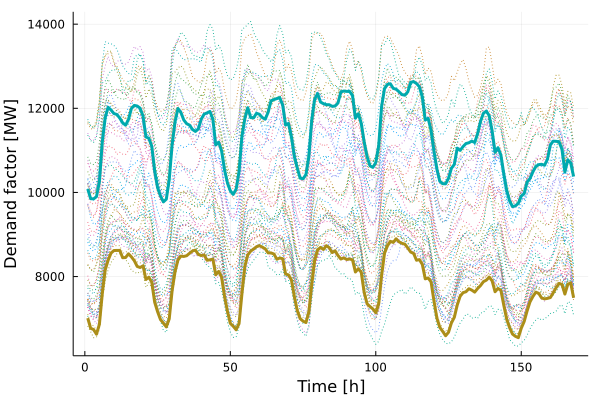

Data behind this chart, as committed beside it:
x1, x2
7011, 10083
6770, 9851
6741, 9846
6631, 9900
6864, 10253
7599, 11196
8158, 11776
8388, 12024
8558, 11958
8619, 11875
8621, 11853
8622, 11769
8448, 11655
8452, 11598
8541, 11734
8468, 11996
8377, 12069
8240, 12054
8216, 12003
8255, 11815
7930, 11319
7986, 11286
7865, 11100
7390, 10503
7165, 10114
6978, 9917
6893, 9775
6803, 9839
6993, 10301
7666, 11133
8116, 11680
8391, 11995
8486, 11904
8478, 11723
8496, 11634
8554, 11599
8607, 11496
8630, 11450
8527, 11508
8500, 11741
8515, 11862
8387, 11890
8398, 11925
8415, 11741
8042, 11128
8123, 11195
7987, 10987
7531, 10543
7178, 10231
6888, 10042
6819, 9953
6735, 10078
6880, 10496
7594, 11342
8238, 11756
8515, 12014
8605, 11779
8654, 11772
8709, 11881
8736, 11858
... 108 more rows
